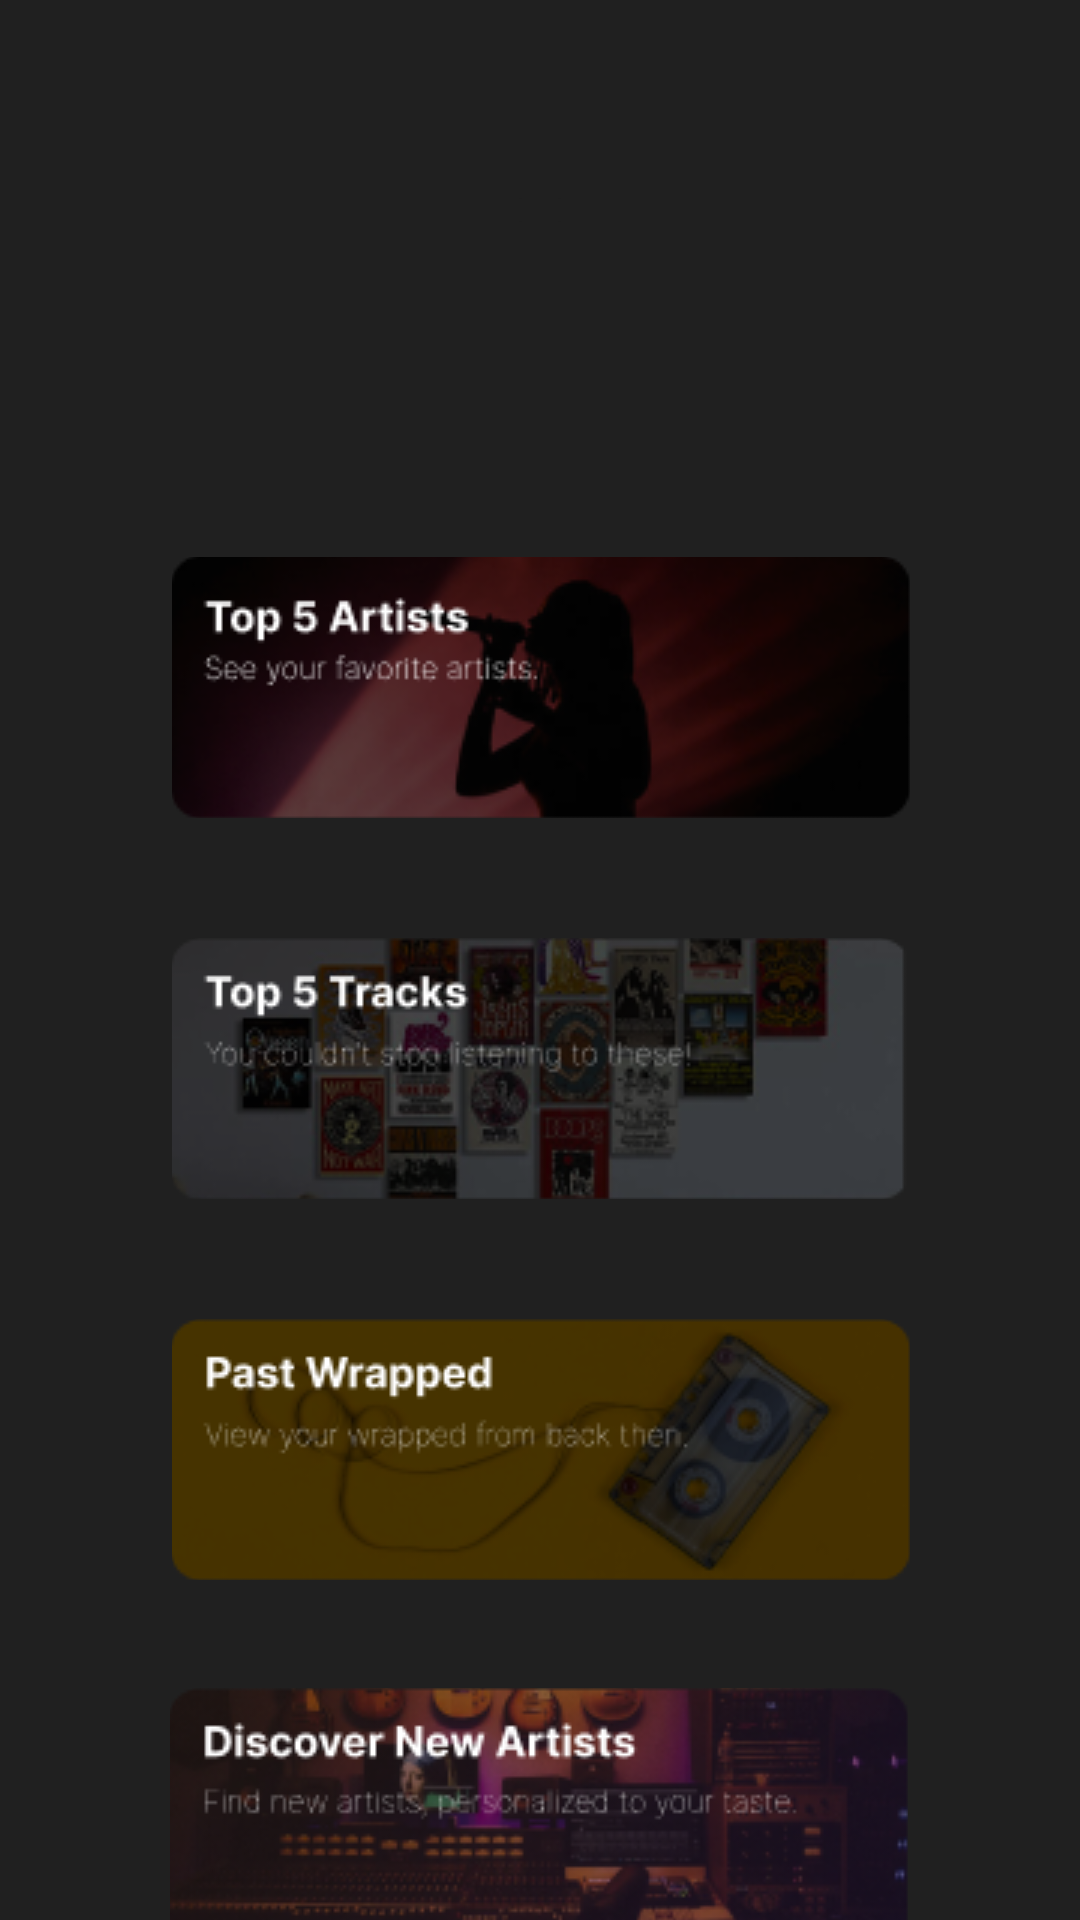

The Android layout XML behind this screen, and the referenced resources:
<!-- AndroidManifest.xml: application theme Theme.SpotifyWrappedProject2 -->
<!-- res/layout/activity_user_story_main_page.xml -->
<?xml version="1.0" encoding="utf-8"?>
<androidx.constraintlayout.widget.ConstraintLayout xmlns:android="http://schemas.android.com/apk/res/android"
    xmlns:app="http://schemas.android.com/apk/res-auto"
    xmlns:tools="http://schemas.android.com/tools"
    android:layout_width="match_parent"
    android:layout_height="match_parent"
    android:background="@color/dbgrey"
    tools:context=".UserStoryMainPage">

    <Spinner
        android:id="@+id/spinner2"
        android:layout_width="wrap_content"
        android:layout_height="wrap_content"
        android:visibility="invisible"
        app:layout_constraintBottom_toBottomOf="parent"
        app:layout_constraintHorizontal_bias="0.498"
        app:layout_constraintLeft_toLeftOf="parent"
        app:layout_constraintRight_toRightOf="parent"
        app:layout_constraintTop_toTopOf="parent"
        app:layout_constraintVertical_bias="0.022" />

    <ImageButton
        android:id="@+id/settingsGear"
        android:layout_width="wrap_content"
        android:layout_height="wrap_content"
        android:layout_marginTop="60dp"
        android:backgroundTint="#202020"
        app:layout_constraintEnd_toEndOf="parent"
        app:layout_constraintStart_toStartOf="parent"
        app:layout_constraintTop_toTopOf="parent"
        app:srcCompat="@drawable/gear" />

    <TextView
        android:id="@+id/greeting"
        android:layout_width="wrap_content"
        android:layout_height="wrap_content"
        android:layout_marginTop="184dp"
        android:text="Welcome, User"
        android:textColor="@color/white"
        app:layout_constraintEnd_toEndOf="parent"
        app:layout_constraintHorizontal_bias="0.498"
        app:layout_constraintStart_toStartOf="parent"
        app:layout_constraintTop_toTopOf="parent" />

    <ImageButton
        android:id="@+id/dbartists"
        android:layout_width="246dp"
        android:layout_height="87dp"
        app:layout_constraintBottom_toBottomOf="parent"
        app:layout_constraintEnd_toEndOf="parent"
        app:layout_constraintHorizontal_bias="0.503"
        app:layout_constraintStart_toStartOf="parent"
        app:layout_constraintTop_toTopOf="parent"
        app:layout_constraintVertical_bias="0.336"
        app:srcCompat="@drawable/dbartists" />

    <ImageButton
        android:id="@+id/dbtracks"
        android:layout_width="246dp"
        android:layout_height="87dp"
        android:layout_marginTop="40dp"
        app:layout_constraintBottom_toBottomOf="parent"
        app:layout_constraintEnd_toEndOf="parent"
        app:layout_constraintHorizontal_bias="0.503"
        app:layout_constraintStart_toStartOf="parent"
        app:layout_constraintTop_toBottomOf="@+id/dbartists"
        app:layout_constraintVertical_bias="0.0"
        app:srcCompat="@drawable/dbtracks" />

    <ImageButton
        android:id="@+id/dbpast"
        android:layout_width="246dp"
        android:layout_height="87dp"
        android:layout_marginTop="40dp"
        app:layout_constraintBottom_toBottomOf="parent"
        app:layout_constraintEnd_toEndOf="parent"
        app:layout_constraintHorizontal_bias="0.503"
        app:layout_constraintStart_toStartOf="parent"
        app:layout_constraintTop_toBottomOf="@+id/dbtracks"
        app:layout_constraintVertical_bias="0.0"
        app:srcCompat="@drawable/dbpast" />

    <ImageButton
        android:id="@+id/dbdiscover"
        android:layout_width="246dp"
        android:layout_height="87dp"
        android:layout_marginTop="36dp"
        app:layout_constraintEnd_toEndOf="parent"
        app:layout_constraintHorizontal_bias="0.496"
        app:layout_constraintStart_toStartOf="parent"
        app:layout_constraintTop_toBottomOf="@+id/dbpast"
        app:srcCompat="@drawable/dbdiscover" />

</androidx.constraintlayout.widget.ConstraintLayout>
<!-- resources referenced by this layout -->
<resources>
  <color name="dbgrey">#202020</color>
  <color name="white">#FFFFFFFF</color>
  <!-- drawable dbartists: png bitmap (drawable, 21816 bytes) -->
  <!-- drawable dbdiscover: png bitmap (drawable, 36886 bytes) -->
  <!-- drawable dbpast: png bitmap (drawable, 18253 bytes) -->
  <!-- drawable dbtracks: png bitmap (drawable, 33757 bytes) -->
  <style name="Theme.SpotifyWrappedProject2" parent="Base.Theme.SpotifyWrappedProject2" />
  <style name="Base.Theme.SpotifyWrappedProject2" parent="Theme.Material3.DayNight.NoActionBar">
          
          
      </style>
</resources>
